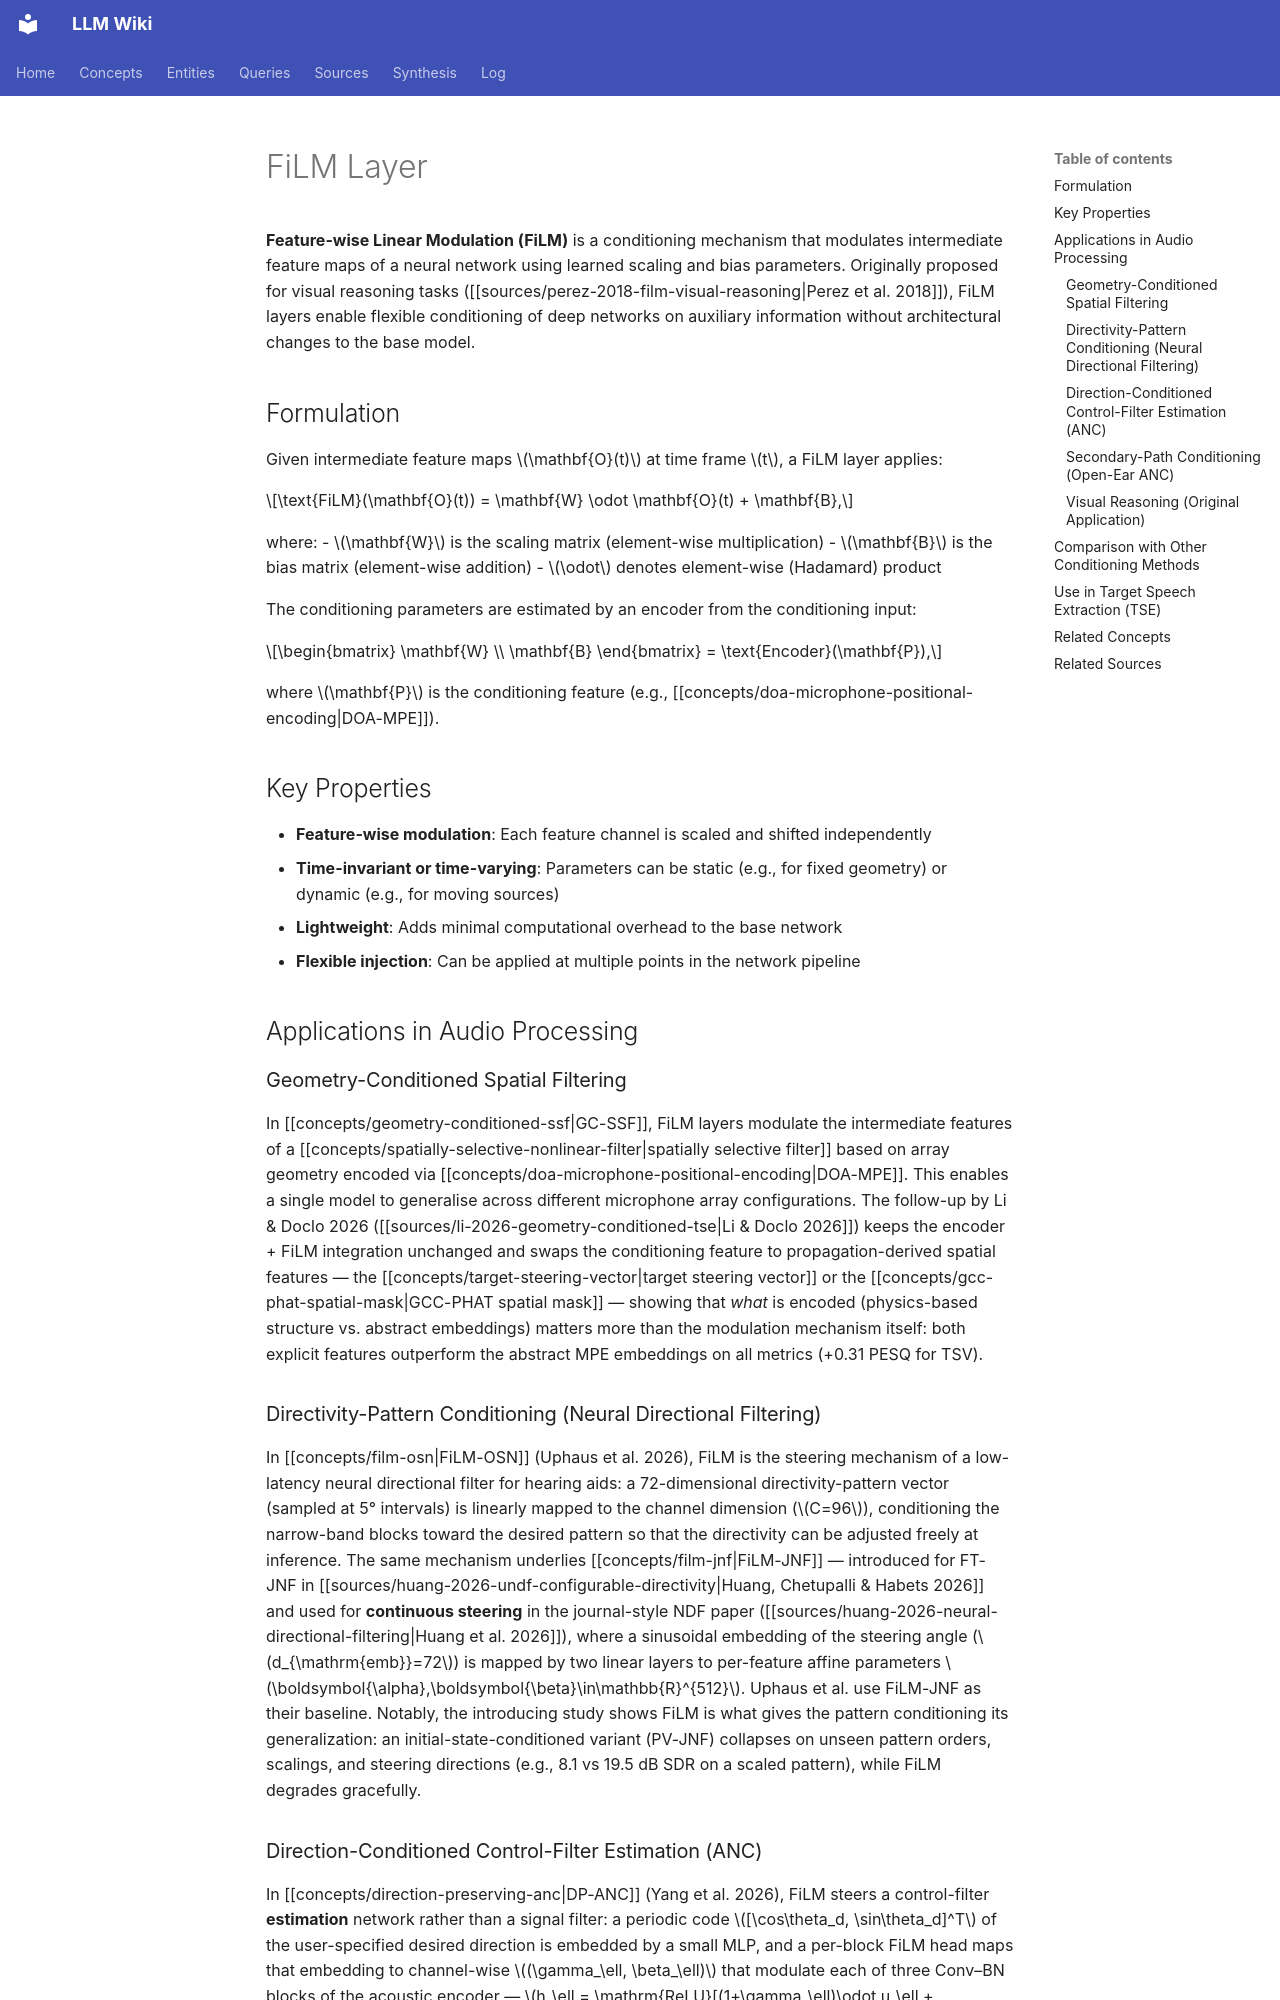

repository: proudzhu/llm-wiki · page: concepts/film-layer.html · generator: mkdocs

---
type: concept
created: 2026-05-23
updated: 2026-10-26
sources:
  - raw/papers/perez-2018-film-visual-reasoning/full-text.md
  - raw/papers/zmolikova-2023-neural-target-speech-extraction-overview/full-text.md
  - raw/papers/uphaus-2026-directivity-low-latency/full-text.md
  - raw/papers/yang-2026-direction-preserving-anc/full-text.txt
  - raw/papers/huang-2026-undf-configurable-directivity/full-text.md
  - raw/papers/huang-2026-neural-directional-filtering/full-text.md
  - raw/papers/yuan-2026-open-ear-anc-smart-glasses/full-text.md
  - raw/papers/li-2026-geometry-conditioned-tse/full-text.md
tags:
  - deep-learning
  - neural-networks
  - conditioning
  - feature-modulation
  - visual-reasoning
---

# FiLM Layer

**Feature-wise Linear Modulation (FiLM)** is a conditioning mechanism that modulates intermediate feature maps of a neural network using learned scaling and bias parameters. Originally proposed for visual reasoning tasks ([[sources/perez-2018-film-visual-reasoning|Perez et al. 2018]]), FiLM layers enable flexible conditioning of deep networks on auxiliary information without architectural changes to the base model.

## Formulation

Given intermediate feature maps $\mathbf{O}(t)$ at time frame $t$, a FiLM layer applies:

$$\text{FiLM}(\mathbf{O}(t)) = \mathbf{W} \odot \mathbf{O}(t) + \mathbf{B},$$

where:
- $\mathbf{W}$ is the scaling matrix (element-wise multiplication)
- $\mathbf{B}$ is the bias matrix (element-wise addition)
- $\odot$ denotes element-wise (Hadamard) product

The conditioning parameters are estimated by an encoder from the conditioning input:

$$\begin{bmatrix} \mathbf{W} \\ \mathbf{B} \end{bmatrix} = \text{Encoder}(\mathbf{P}),$$

where $\mathbf{P}$ is the conditioning feature (e.g., [[concepts/doa-microphone-positional-encoding|DOA-MPE]]).

## Key Properties

- **Feature-wise modulation**: Each feature channel is scaled and shifted independently
- **Time-invariant or time-varying**: Parameters can be static (e.g., for fixed geometry) or dynamic (e.g., for moving sources)
- **Lightweight**: Adds minimal computational overhead to the base network
- **Flexible injection**: Can be applied at multiple points in the network pipeline

## Applications in Audio Processing

### Geometry-Conditioned Spatial Filtering

In [[concepts/geometry-conditioned-ssf|GC-SSF]], FiLM layers modulate the intermediate features of a [[concepts/spatially-selective-nonlinear-filter|spatially selective filter]] based on array geometry encoded via [[concepts/doa-microphone-positional-encoding|DOA-MPE]]. This enables a single model to generalise across different microphone array configurations. The follow-up by Li & Doclo 2026 ([[sources/li-2026-geometry-conditioned-tse|Li & Doclo 2026]]) keeps the encoder + FiLM integration unchanged and swaps the conditioning feature to propagation-derived spatial features — the [[concepts/target-steering-vector|target steering vector]] or the [[concepts/gcc-phat-spatial-mask|GCC-PHAT spatial mask]] — showing that *what* is encoded (physics-based structure vs. abstract embeddings) matters more than the modulation mechanism itself: both explicit features outperform the abstract MPE embeddings on all metrics (+0.31 PESQ for TSV).

### Directivity-Pattern Conditioning (Neural Directional Filtering)

In [[concepts/film-osn|FiLM-OSN]] (Uphaus et al. 2026), FiLM is the steering mechanism of a low-latency neural directional filter for hearing aids: a 72-dimensional directivity-pattern vector (sampled at 5° intervals) is linearly mapped to the channel dimension ($C=96$), conditioning the narrow-band blocks toward the desired pattern so that the directivity can be adjusted freely at inference. The same mechanism underlies [[concepts/film-jnf|FiLM-JNF]] — introduced for FT-JNF in [[sources/huang-2026-undf-configurable-directivity|Huang, Chetupalli & Habets 2026]] and used for **continuous steering** in the journal-style NDF paper ([[sources/huang-2026-neural-directional-filtering|Huang et al. 2026]]), where a sinusoidal embedding of the steering angle ($d_{\mathrm{emb}}=72$) is mapped by two linear layers to per-feature affine parameters $\boldsymbol{\alpha},\boldsymbol{\beta}\in\mathbb{R}^{512}$. Uphaus et al. use FiLM-JNF as their baseline. Notably, the introducing study shows FiLM is what gives the pattern conditioning its generalization: an initial-state-conditioned variant (PV-JNF) collapses on unseen pattern orders, scalings, and steering directions (e.g., 8.1 vs 19.5 dB SDR on a scaled pattern), while FiLM degrades gracefully.
